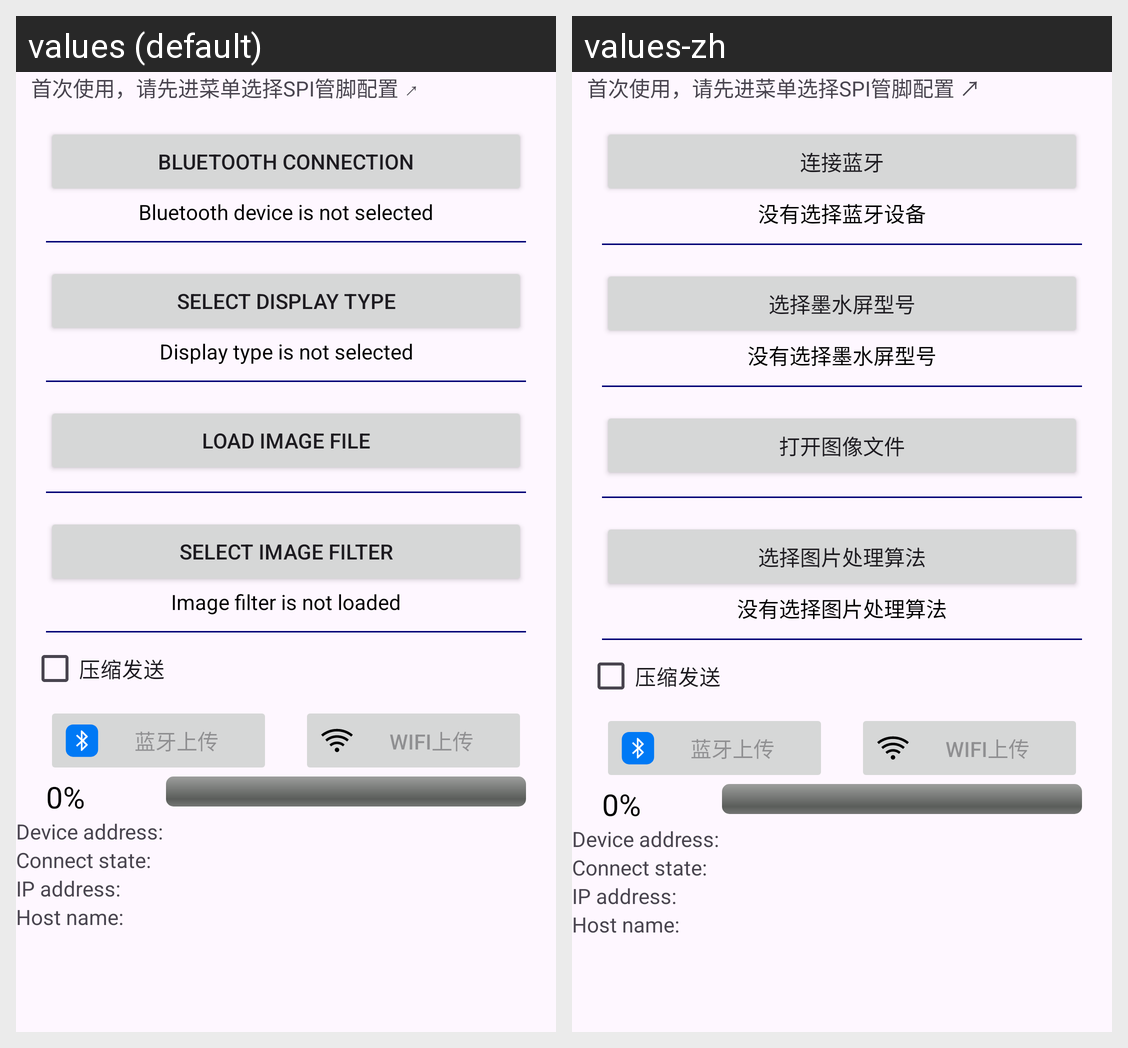

Strings drawn on this Android screen and how each of the app's shown locales translates them:
Android screen res/layout/activity_main.xml rendered under 2 locales, left to right: values (default), values-zh. Device: Nexus 5 (rendered at 1080×1920; each locale shown at half size, 540×960, under a caption strip naming it); theme Theme.EPaperUploader.
Strings drawn on this screen, with the default value and each locale's value (text and hints the layout hard-codes, and strings that could not be matched under every locale, appear in the picture but are not listed):

scan
  values: Bluetooth connection
  values-zh: 连接蓝牙

no_blue
  values: Bluetooth device is not selected
  values-zh: 没有选择蓝牙设备

disp
  values: Select display type
  values-zh: 选择墨水屏型号

no_disp
  values: Display type is not selected
  values-zh: 没有选择墨水屏型号

file
  values: Load image file
  values-zh: 打开图像文件

filt
  values: Select image filter
  values-zh: 选择图片处理算法

no_filt
  values: Image filter is not loaded
  values-zh: 没有选择图片处理算法
